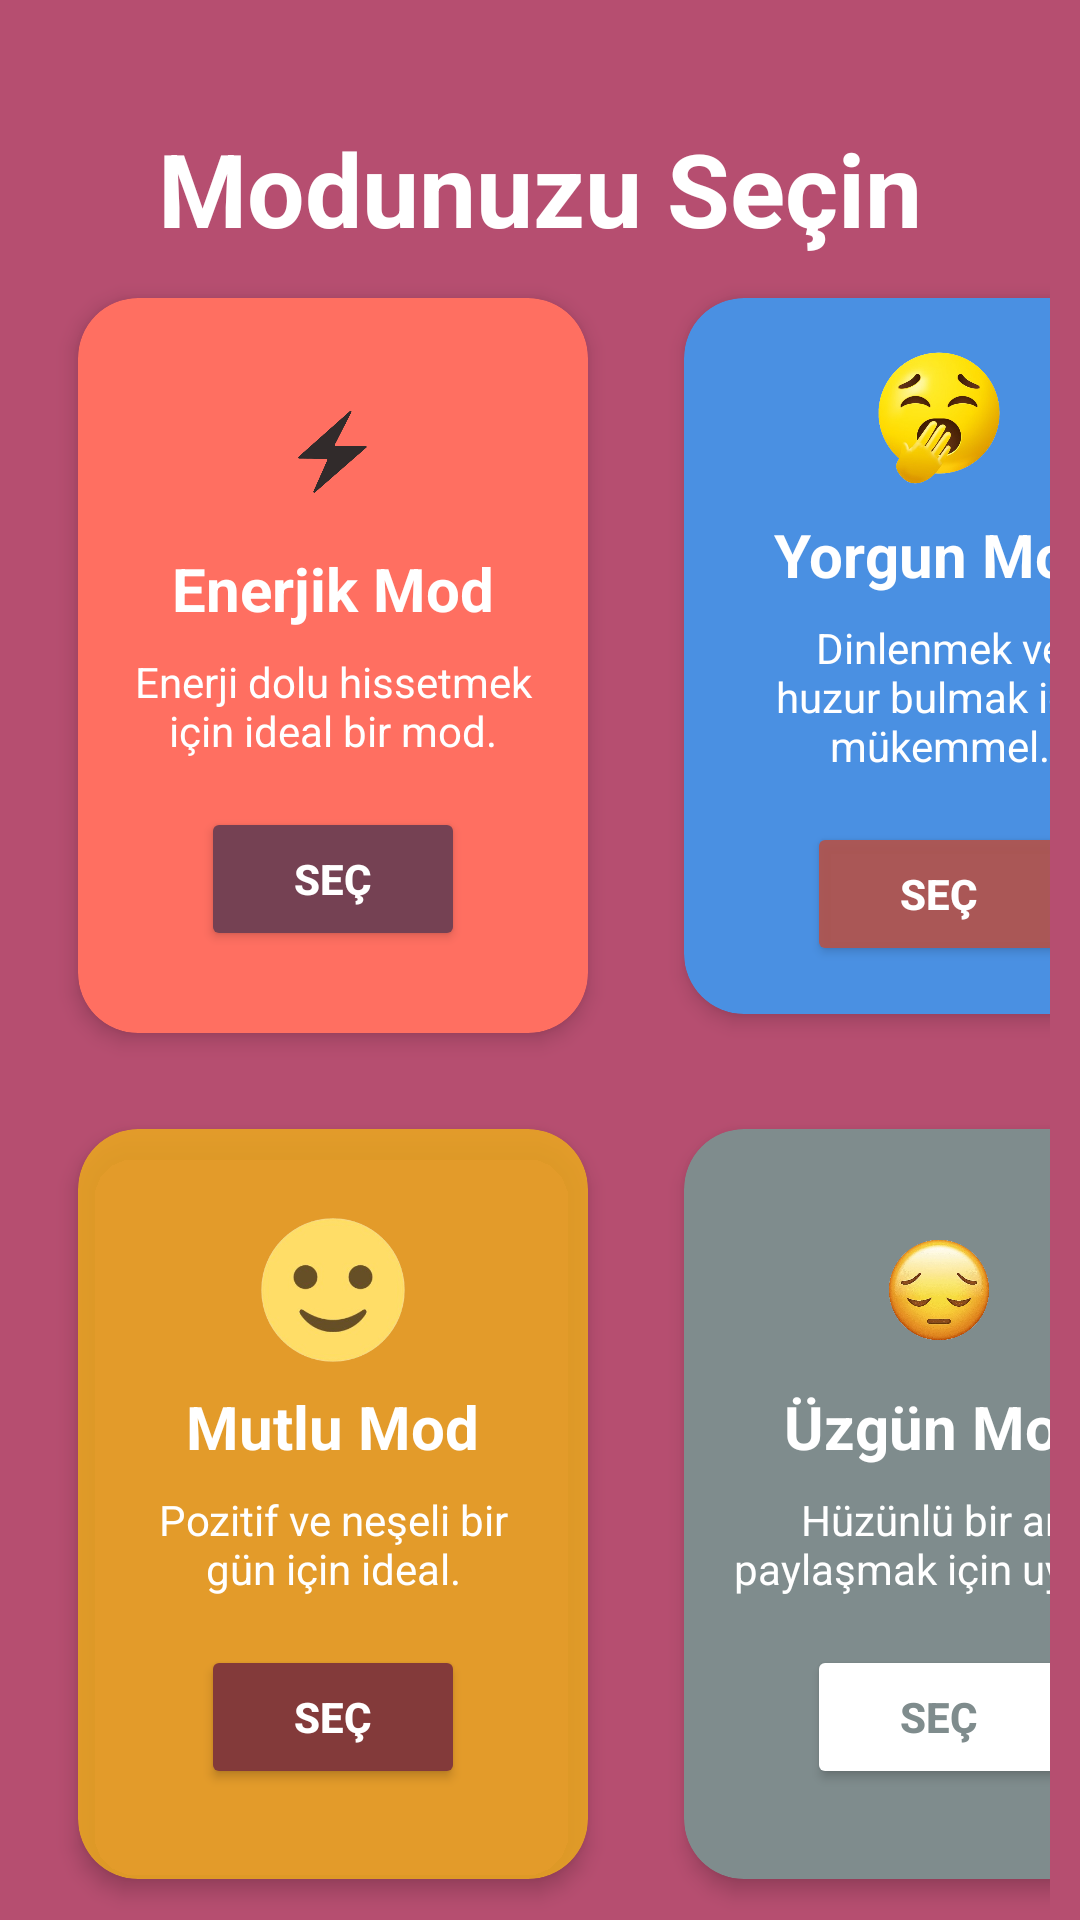

Android layout source for this screen:
<!-- AndroidManifest.xml: application theme Theme.ModiBot -->
<!-- res/layout/fragment_mode_select.xml -->
<androidx.constraintlayout.widget.ConstraintLayout xmlns:android="http://schemas.android.com/apk/res/android"
    xmlns:app="http://schemas.android.com/apk/res-auto"
    xmlns:tools="http://schemas.android.com/tools"
    android:layout_width="match_parent"
    android:layout_height="match_parent"
    android:background="#B64E70"
    tools:context=".User.Mode.Mode_select">

    
    <TextView
        android:id="@+id/textView"
        android:layout_width="wrap_content"
        android:layout_height="wrap_content"
        android:layout_marginTop="40dp"
        android:gravity="center"
        android:text="Modunuzu Seçin"
        android:textColor="@color/white"
        android:textSize="34sp"
        android:textStyle="bold"
        app:layout_constraintEnd_toEndOf="parent"
        app:layout_constraintStart_toStartOf="parent"
        app:layout_constraintTop_toTopOf="parent" />

    
    <GridLayout
        android:layout_width="match_parent"
        android:layout_height="wrap_content"
        android:layout_marginTop="16dp"
        android:layout_marginBottom="16dp"
        android:columnCount="2"
        android:padding="10dp"
        app:layout_constraintBottom_toBottomOf="parent"
        app:layout_constraintEnd_toEndOf="parent"
        app:layout_constraintStart_toStartOf="parent"
        app:layout_constraintTop_toBottomOf="@id/textView">

        
        <androidx.cardview.widget.CardView
            android:id="@+id/card_energy"
            android:layout_width="170dp"
            android:layout_height="245dp"
            android:layout_margin="16dp"
            android:backgroundTint="#FF6F61"
            app:cardCornerRadius="20dp"
            app:cardElevation="4dp">

            <LinearLayout
                android:layout_width="match_parent"
                android:layout_height="match_parent"
                android:gravity="center"
                android:orientation="vertical"
                android:padding="16dp">

                
                <ImageView
                    android:layout_width="48dp"
                    android:layout_height="48dp"
                    android:layout_marginBottom="8dp"
                    android:contentDescription="Enerjik İkon"
                    android:src="@drawable/energy_new"
                    app:tint="#312B2B" />

                
                <TextView
                    android:layout_width="wrap_content"
                    android:layout_height="wrap_content"
                    android:gravity="center"
                    android:text="Enerjik Mod"
                    android:textColor="@color/white"
                    android:textSize="20sp"
                    android:textStyle="bold" />

                
                <TextView
                    android:layout_width="wrap_content"
                    android:layout_height="wrap_content"
                    android:layout_marginTop="8dp"
                    android:gravity="center"
                    android:text="Enerji dolu hissetmek için ideal bir mod."
                    android:textColor="@color/white"
                    android:textSize="14sp" />

                
                <Button
                    android:id="@+id/btn_energy"
                    android:layout_width="wrap_content"
                    android:layout_height="wrap_content"
                    android:layout_marginTop="16dp"
                    android:backgroundTint="#754153"
                    android:text="Seç"
                    android:textColor="@color/white"
                    android:textStyle="bold" />
            </LinearLayout>
        </androidx.cardview.widget.CardView>

        
        <androidx.cardview.widget.CardView
            android:id="@+id/card_tired"
            android:layout_width="170dp"
            android:layout_height="match_parent"
            android:layout_margin="16dp"
            android:backgroundTint="#4A90E2"
            app:cardCornerRadius="20dp"
            app:cardElevation="4dp">

            <LinearLayout
                android:layout_width="match_parent"
                android:layout_height="match_parent"
                android:gravity="center"
                android:orientation="vertical"
                android:padding="16dp">

                
                <ImageView
                    android:layout_width="48dp"
                    android:layout_height="48dp"
                    android:layout_marginBottom="8dp"
                    android:contentDescription="Yorgun İkon"
                    android:src="@drawable/yawn_new" />

                
                <TextView
                    android:layout_width="wrap_content"
                    android:layout_height="wrap_content"
                    android:gravity="center"
                    android:text="Yorgun Mod"
                    android:textColor="@color/white"
                    android:textSize="20sp"
                    android:textStyle="bold" />

                
                <TextView
                    android:layout_width="wrap_content"
                    android:layout_height="wrap_content"
                    android:layout_marginTop="8dp"
                    android:gravity="center"
                    android:text="Dinlenmek ve huzur bulmak için mükemmel."
                    android:textColor="@color/white"
                    android:textSize="14sp" />

                
                <Button
                    android:id="@+id/btn_tired"
                    android:layout_width="wrap_content"
                    android:layout_height="wrap_content"
                    android:layout_marginTop="16dp"
                    android:backgroundTint="#F2AF5550"
                    android:text="Seç"
                    android:textColor="@color/white"
                    android:textStyle="bold" />
            </LinearLayout>
        </androidx.cardview.widget.CardView>

        
        <androidx.cardview.widget.CardView
            android:id="@+id/card_happy"
            android:layout_width="170dp"
            android:layout_height="250dp"
            android:layout_margin="16dp"
            android:backgroundTint="#D8EDAB1F"
            app:cardCornerRadius="20dp"
            app:cardElevation="4dp">

            <LinearLayout
                android:layout_width="match_parent"
                android:layout_height="match_parent"
                android:gravity="center"
                android:orientation="vertical"
                android:padding="16dp">

                
                <ImageView
                    android:layout_width="48dp"
                    android:layout_height="48dp"
                    android:layout_marginBottom="8dp"
                    android:contentDescription="Mutlu İkon"
                    android:src="@drawable/smile_new" />

                
                <TextView
                    android:layout_width="wrap_content"
                    android:layout_height="wrap_content"
                    android:gravity="center"
                    android:text="Mutlu Mod"
                    android:textColor="@color/white"
                    android:textSize="20sp"
                    android:textStyle="bold" />

                
                <TextView
                    android:layout_width="wrap_content"
                    android:layout_height="wrap_content"
                    android:layout_marginTop="8dp"
                    android:gravity="center"
                    android:text="Pozitif ve neşeli bir gün için ideal."
                    android:textColor="@color/white"
                    android:textSize="14sp" />

                
                <Button
                    android:id="@+id/btn_happy"
                    android:layout_width="wrap_content"
                    android:layout_height="wrap_content"
                    android:layout_marginTop="16dp"
                    android:backgroundTint="#833A3A"
                    android:text="Seç"
                    android:textColor="@color/white"
                    android:textStyle="bold" />
            </LinearLayout>
        </androidx.cardview.widget.CardView>

        
        <androidx.cardview.widget.CardView
            android:id="@+id/card_sad"
            android:layout_width="170dp"
            android:layout_height="250dp"
            android:layout_margin="16dp"
            android:backgroundTint="#7F8C8D"
            app:cardCornerRadius="20dp"
            app:cardElevation="4dp">

            <LinearLayout
                android:layout_width="match_parent"
                android:layout_height="match_parent"
                android:gravity="center"
                android:orientation="vertical"
                android:padding="16dp">

                
                <ImageView
                    android:layout_width="48dp"
                    android:layout_height="48dp"
                    android:layout_marginBottom="8dp"
                    android:contentDescription="Üzgün İkon"
                    android:src="@drawable/sad_new" />

                
                <TextView
                    android:layout_width="wrap_content"
                    android:layout_height="wrap_content"
                    android:gravity="center"
                    android:text="Üzgün Mod"
                    android:textColor="@color/white"
                    android:textSize="20sp"
                    android:textStyle="bold" />

                
                <TextView
                    android:layout_width="wrap_content"
                    android:layout_height="wrap_content"
                    android:layout_marginTop="8dp"
                    android:gravity="center"
                    android:text="Hüzünlü bir anı paylaşmak için uygun."
                    android:textColor="@color/white"
                    android:textSize="14sp" />

                
                <Button
                    android:id="@+id/btn_sad"
                    android:layout_width="wrap_content"
                    android:layout_height="wrap_content"
                    android:layout_marginTop="16dp"
                    android:backgroundTint="@color/white"
                    android:text="Seç"
                    android:textColor="#7F8C8D"
                    android:textStyle="bold" />
            </LinearLayout>
        </androidx.cardview.widget.CardView>

    </GridLayout>
</androidx.constraintlayout.widget.ConstraintLayout>
<!-- resources referenced by this layout -->
<resources>
  <!-- drawable energy_new: png bitmap (drawable, 43116 bytes) -->
  <!-- drawable sad_new: png bitmap (drawable, 248660 bytes) -->
  <!-- drawable smile_new: png bitmap (drawable, 41646 bytes) -->
  <!-- drawable yawn_new: png bitmap (drawable, 175048 bytes) -->
  <style name="Theme.ModiBot" parent="Base.Theme.ModiBot" />
  <style name="Base.Theme.ModiBot" parent="Theme.Material3.DayNight.NoActionBar">
          
          
      </style>
  <!-- not gathered from this repository: default colours our renderer supplied (Android Studio template values) -->
  <color name="white">#FFFFFFFF</color>
</resources>
